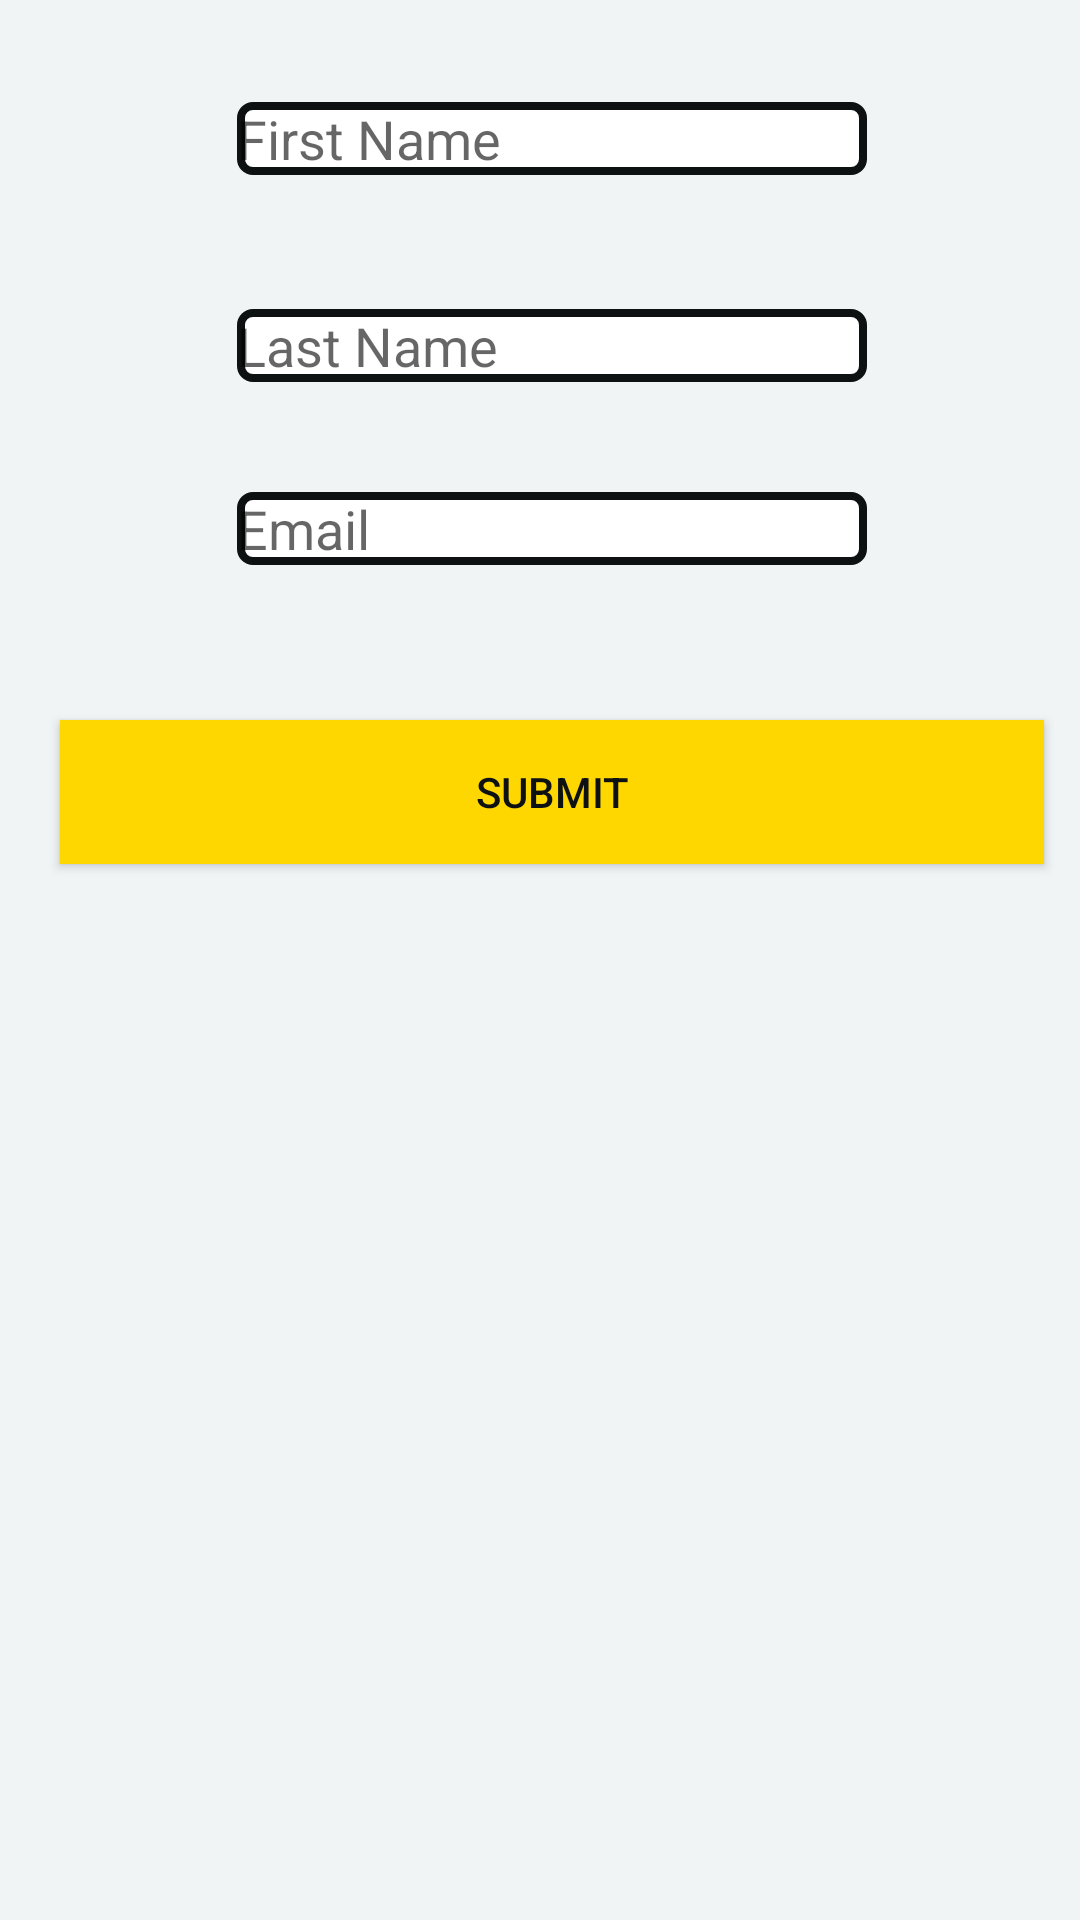

Write the Android layout XML for this screen, with the resource values it uses.
<!-- AndroidManifest.xml: application theme AppTheme -->
<!-- res/layout/activity_booking_details.xml -->
<?xml version="1.0" encoding="utf-8"?>
<android.support.constraint.ConstraintLayout xmlns:android="http://schemas.android.com/apk/res/android"
    xmlns:app="http://schemas.android.com/apk/res-auto"
    xmlns:tools="http://schemas.android.com/tools"
    android:layout_width="match_parent"
    android:layout_height="match_parent"
    tools:context=".BookingDetailsActivity">

    <RelativeLayout
        android:layout_width="368dp"
        android:layout_height="495dp"
        tools:layout_editor_absoluteX="8dp"
        tools:layout_editor_absoluteY="8dp">

        <EditText
            android:id="@+id/bookingFirstNameText"
            android:layout_width="wrap_content"
            android:layout_height="wrap_content"
            android:layout_alignParentTop="true"
            android:layout_centerHorizontal="true"
            android:layout_marginTop="34dp"
            android:ems="10"
            android:hint="First Name"
            android:inputType="textPersonName"
            tools:layout_editor_absoluteX="67dp"
            tools:layout_editor_absoluteY="36dp" />

        <EditText
            android:id="@+id/bookingLastNameText"
            android:layout_width="wrap_content"
            android:layout_height="wrap_content"
            android:layout_alignParentTop="true"
            android:layout_centerHorizontal="true"
            android:layout_marginTop="103dp"
            android:ems="10"
            android:hint="Last Name"
            android:inputType="textPersonName"
            tools:layout_editor_absoluteX="67dp"
            tools:layout_editor_absoluteY="100dp" />

        <EditText
            android:id="@+id/bookingEmailText"
            android:layout_width="wrap_content"
            android:layout_height="wrap_content"
            android:layout_alignParentTop="true"
            android:layout_centerHorizontal="true"
            android:layout_marginTop="164dp"
            android:ems="10"
            android:hint="Email"
            android:inputType="textEmailAddress"
            tools:layout_editor_absoluteX="67dp"
            tools:layout_editor_absoluteY="163dp" />

        <Button
            android:id="@+id/submitBookingButton"
            android:layout_width="328dp"
            android:layout_height="wrap_content"
            android:layout_alignParentBottom="true"
            android:layout_centerHorizontal="true"
            android:layout_marginBottom="207dp"
            android:text="Submit"
            tools:layout_editor_absoluteX="135dp"
            tools:layout_editor_absoluteY="231dp"
            android:background="@color/gold"
            />
    </RelativeLayout>
</android.support.constraint.ConstraintLayout>
<!-- resources referenced by this layout -->
<resources>
  <color name="gold">#ffd700</color>
  <style name="AppTheme" parent="Theme.AppCompat.Light.DarkActionBar">
          
          <item name="colorPrimary">@color/gold</item>
          <item name="android:textColorPrimary">@color/softBlack</item>
          <item name="android:titleTextColor">@color/softBlack</item>
          <item name="colorPrimaryDark">@color/softBlack</item>
          <item name="colorAccent">@color/gold</item>
          <item name="android:windowBackground">@color/softWhite</item>
          <item name="android:colorBackground">@color/red</item>
          <item name="android:editTextBackground">@drawable/textinputborder</item>
  
      </style>
  <color name="softBlack">#0e1111</color>
  <color name="softWhite">#F1F4F4</color>
  <color name="red">#ff0000</color>
  <!-- drawable textinputborder (drawable) -->
  <?xml version="1.0" encoding="utf-8"?>
  <shape xmlns:android="http://schemas.android.com/apk/res/android">
      android:shape="rectangle">
      <solid android:color="@color/white" />
      <stroke android:width="2.5dp"
          android:color="@color/softBlack" />
      <corners
          android:radius="4dp"/>
  </shape>
  <color name="white">#ffffff</color>
</resources>
